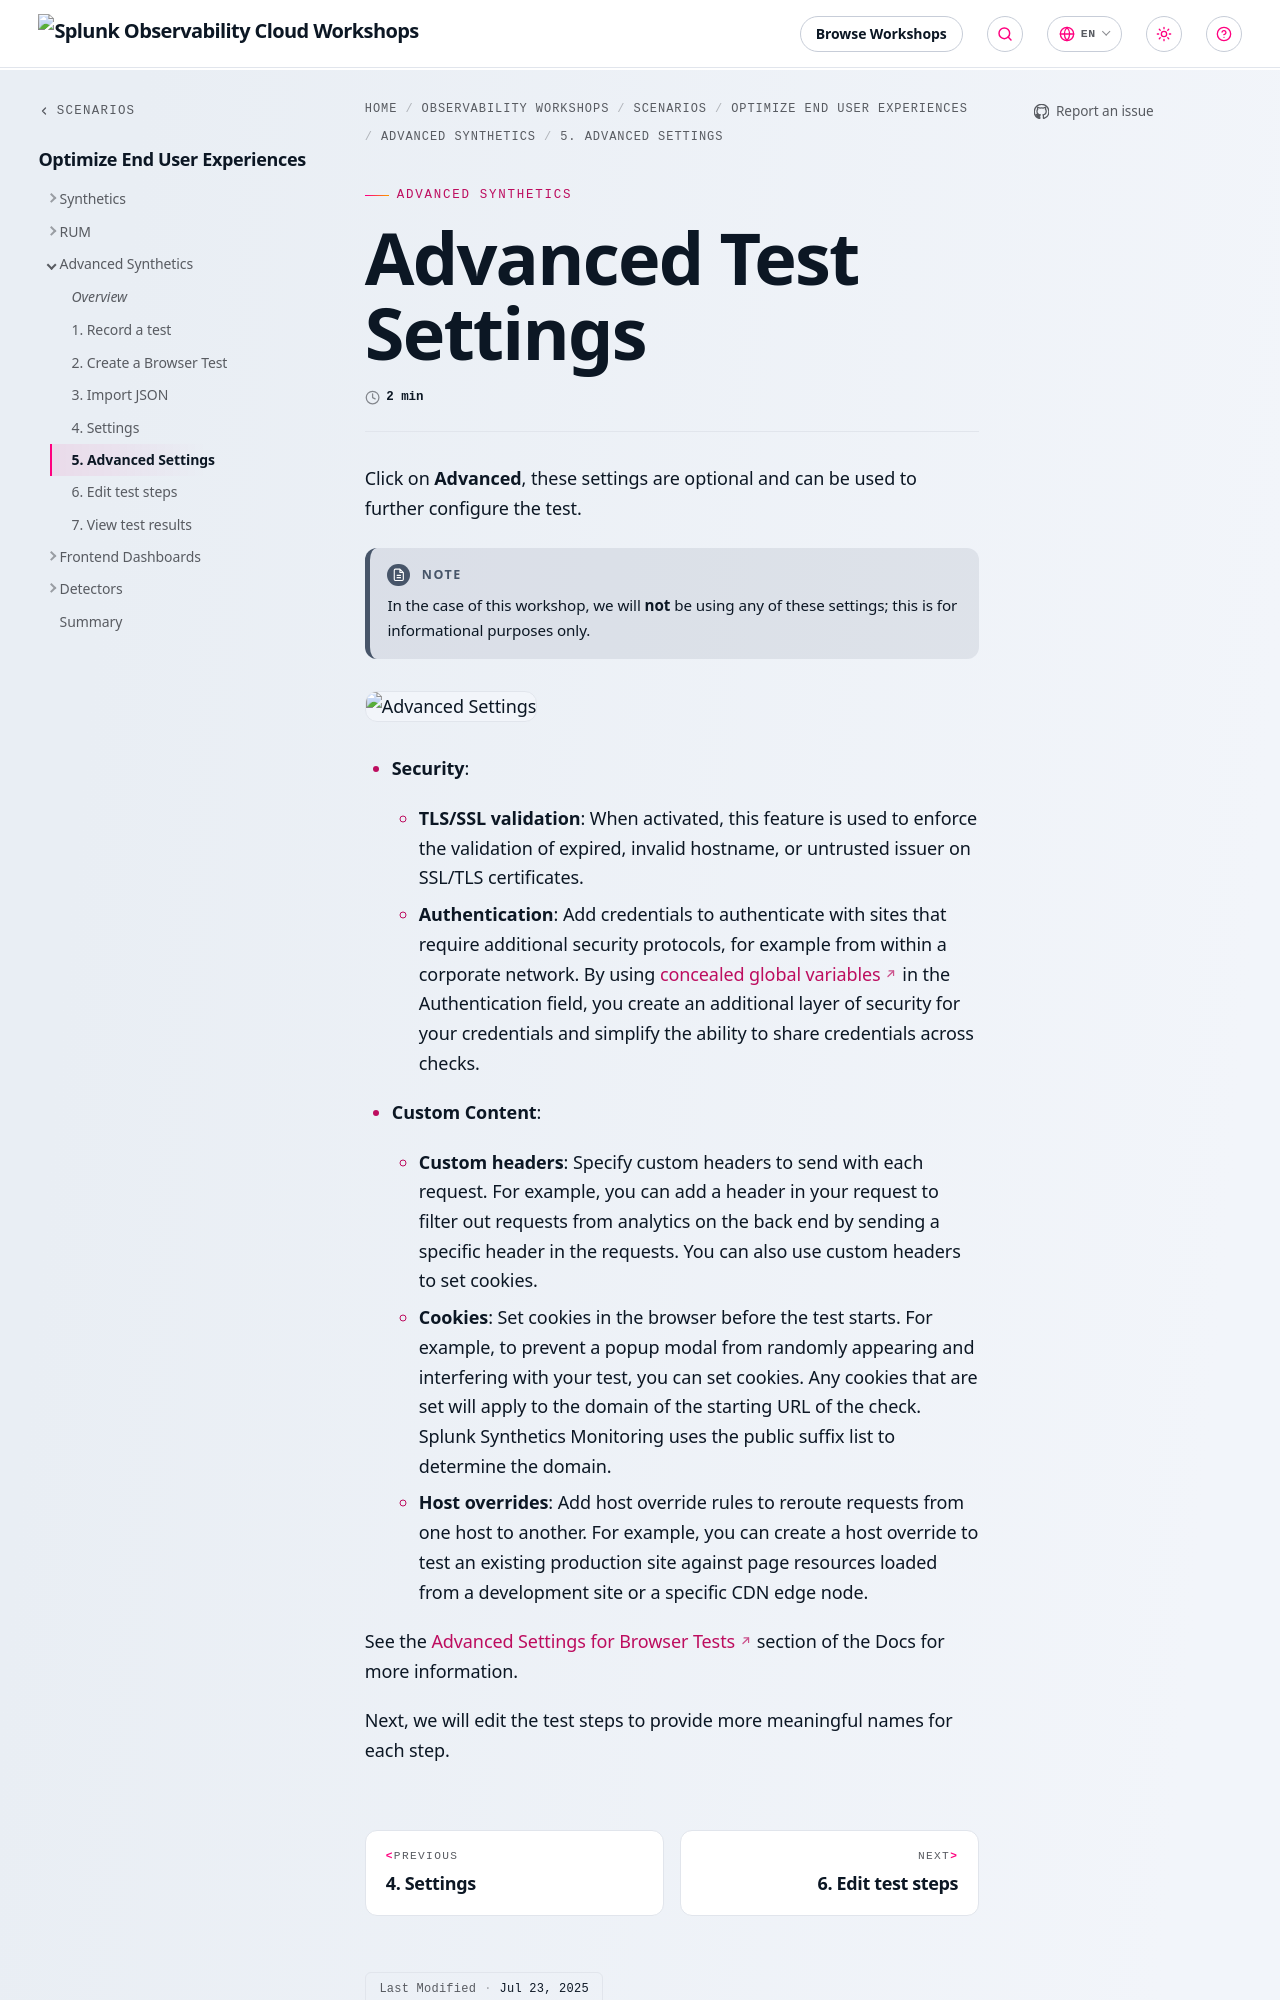

repository: splunk/observability-workshop · page: en/scenarios/optimize-end-user-experiences/3-advanced-synthetics/5-advanced-settings/index.html · generator: mkdocs

---
title: Advanced Test Settings
linkTitle: 5. Advanced Settings
weight: 5
---

Click on **Advanced**, these settings are optional and can be used to further configure the test.

{{% notice note %}}
In the case of this workshop, we will **not** be using any of these settings; this is for informational purposes only.
{{% /notice %}}

![Advanced Settings](../_img/browser-advanced.png)
